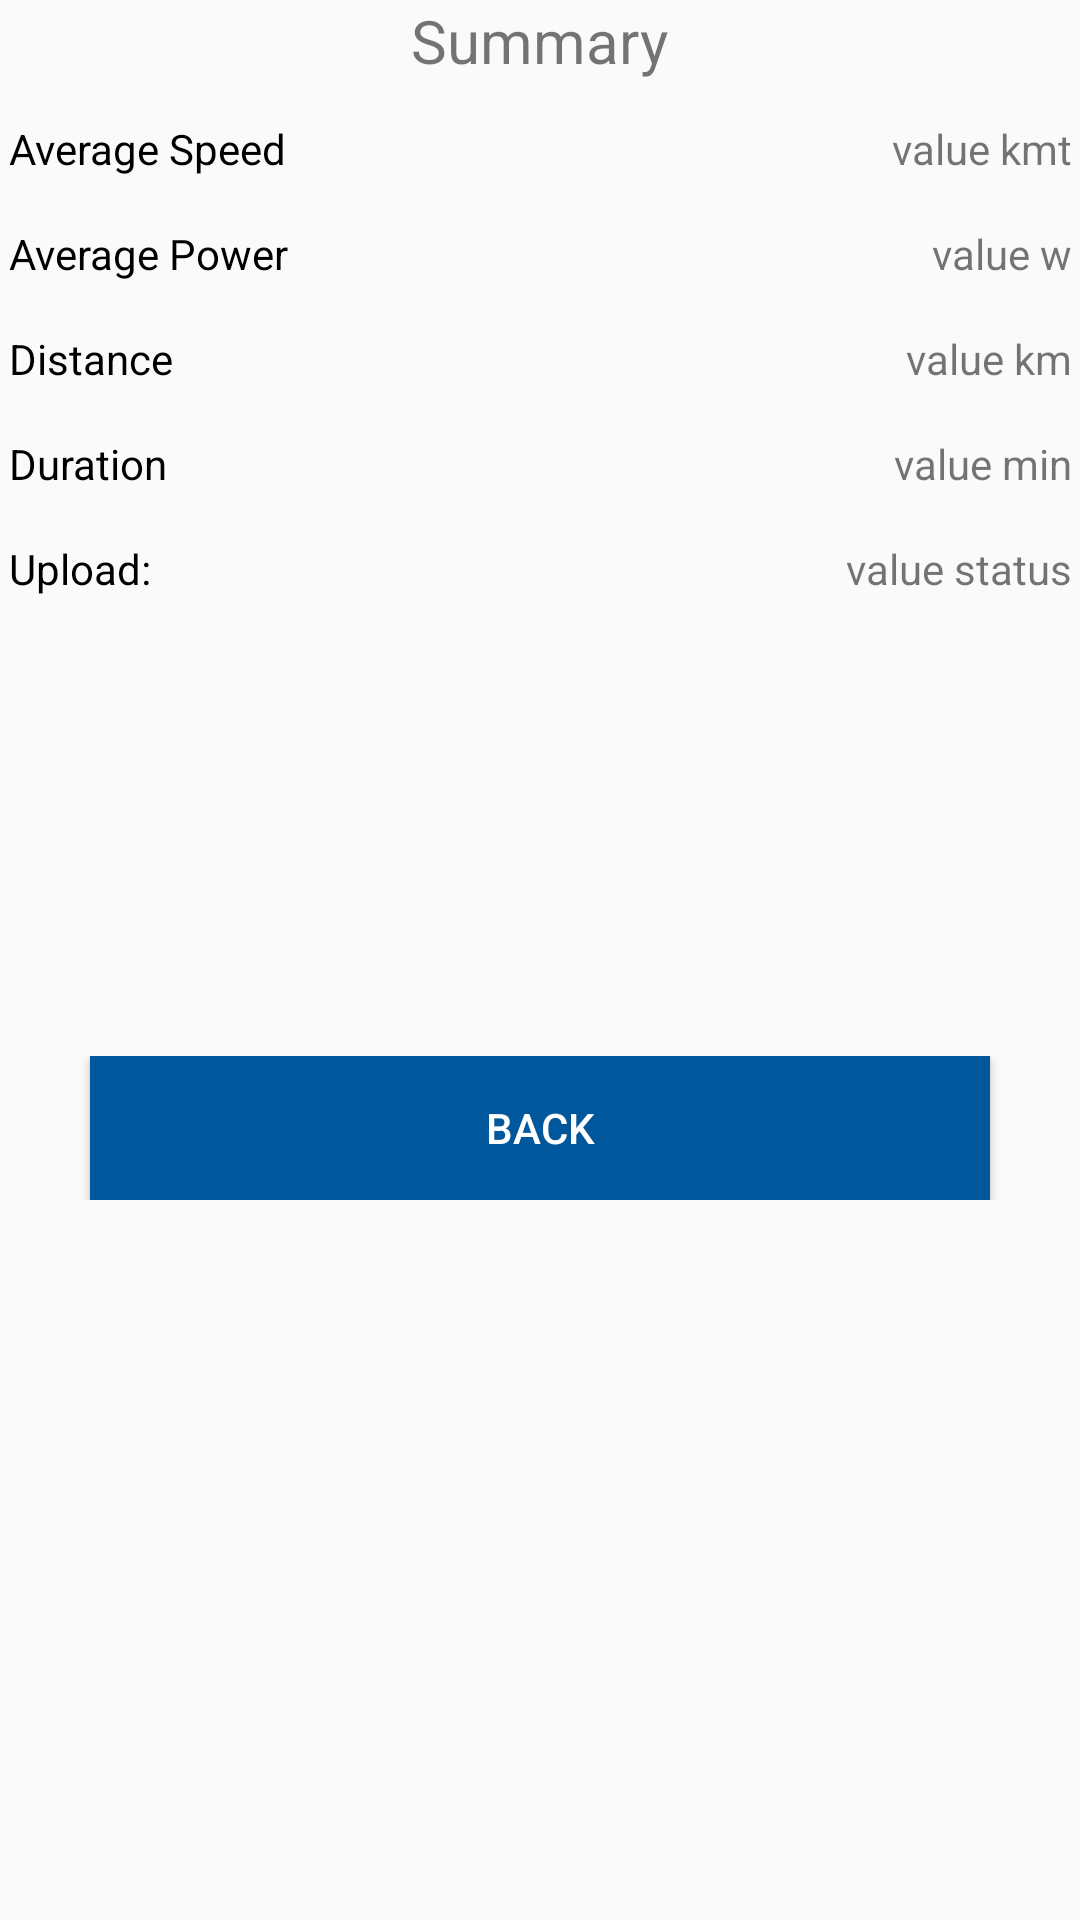

Here is an Android app screen rendered from its layout file. Give the layout XML and the strings, colors and styles it references.
<!-- AndroidManifest.xml: application theme AppTheme -->
<!-- res/layout/fragment_summary.xml -->
<FrameLayout xmlns:android="http://schemas.android.com/apk/res/android"
    xmlns:tools="http://schemas.android.com/tools"
    android:layout_width="match_parent"
    android:layout_height="match_parent"
    tools:context="dk.osl.intelligentbil.Fragments.SummaryFragment">

    <TableLayout xmlns:android="http://schemas.android.com/apk/res/android"

        android:layout_width="match_parent"
        android:layout_height="match_parent"
        android:stretchColumns="1">

        <TableRow
            android:id="@+id/sumFirstRow"
            android:layout_width="fill_parent"
            android:layout_height="wrap_content"
            android:layout_marginBottom="10dp">
            <TextView
                android:id="@+id/sumhead"
                android:textSize="20dp"
                android:text="Summary"
                android:layout_gravity="center"
                android:layout_span="2"
                />

        </TableRow>

        <TableRow
            android:id="@+id/sum2Row"
            android:layout_width="fill_parent"
            android:layout_height="wrap_content"
            android:layout_marginBottom="10dp">


            <TextView
                android:textColor="@android:color/black"
                android:padding="3dip"
                android:text="Average Speed" />


            <TextView
                android:id="@+id/avgspd"
                android:text="value kmt"
                android:padding="3dip"
                android:gravity="right"
                />
        </TableRow>

        <TableRow
            android:id="@+id/sum3Row"
            android:layout_width="fill_parent"
            android:layout_height="wrap_content"
            android:layout_marginBottom="10dp">

            <TextView
                android:textColor="@android:color/black"
                android:padding="3dip"
                android:text="Average Power" />
            <TextView
                android:id="@+id/avgpow"
                android:text="value w"
                android:gravity="right"
                android:padding="3dip" />
        </TableRow>

        <TableRow
            android:id="@+id/sum4Row"
            android:layout_width="fill_parent"
            android:layout_height="wrap_content"
            android:layout_marginBottom="10dp"
            >

            <TextView
                android:textColor="@android:color/black"
                android:padding="3dip"
                android:text="Distance" />
            <TextView
                android:id="@+id/totaldist"
                android:text="value km"
                android:gravity="right"
                android:padding="3dip" />
        </TableRow>

        <TableRow
            android:id="@+id/sum5Row"
            android:layout_width="fill_parent"
            android:layout_height="wrap_content"
            android:layout_marginBottom="10dp"
            >

            <TextView
                android:textColor="@android:color/black"
                android:padding="3dip"
                android:text="Duration" />
            <TextView
                android:id="@+id/duration"
                android:text="value min"
                android:gravity="right"
                android:padding="3dip" />
        </TableRow>
        <TableRow
            android:id="@+id/sum6Row"
            android:layout_width="fill_parent"
            android:layout_height="wrap_content"
            android:layout_marginBottom="150dp"
            >

            <TextView
                android:textColor="@android:color/black"
                android:padding="3dip"
                android:text="Upload:" />
            <TextView
                android:id="@+id/upstatus"
                android:text="value status"
                android:gravity="right"
                android:padding="3dip" />
        </TableRow>
        <TableRow
            android:id="@+id/sumbuttonrow"
            android:layout_width="fill_parent"
            android:layout_height="wrap_content"
            >

            <Button
                android:id="@+id/sumButton"
                android:text="back"

                android:layout_marginLeft="30dp"
                android:layout_marginRight="30dp"
                android:background="@color/colorPrimaryDark"
                android:textColor="@android:color/white"
                android:layout_span="2"
                />

        </TableRow>



    </TableLayout>

</FrameLayout>
<!-- resources referenced by this layout -->
<resources>
  <color name="colorPrimaryDark">#01579b</color>
  <style name="AppTheme" parent="Theme.AppCompat.Light.DarkActionBar">
          
  
          <item name="colorPrimary">@color/colorPrimaryDark</item>
          <item name="colorPrimaryDark">@color/colorPrimary</item>
          <item name="colorAccent">@color/colorAccent</item>
      </style>
  <color name="colorPrimary">#607d8b</color>
  <color name="colorAccent">#FF4081</color>
</resources>
